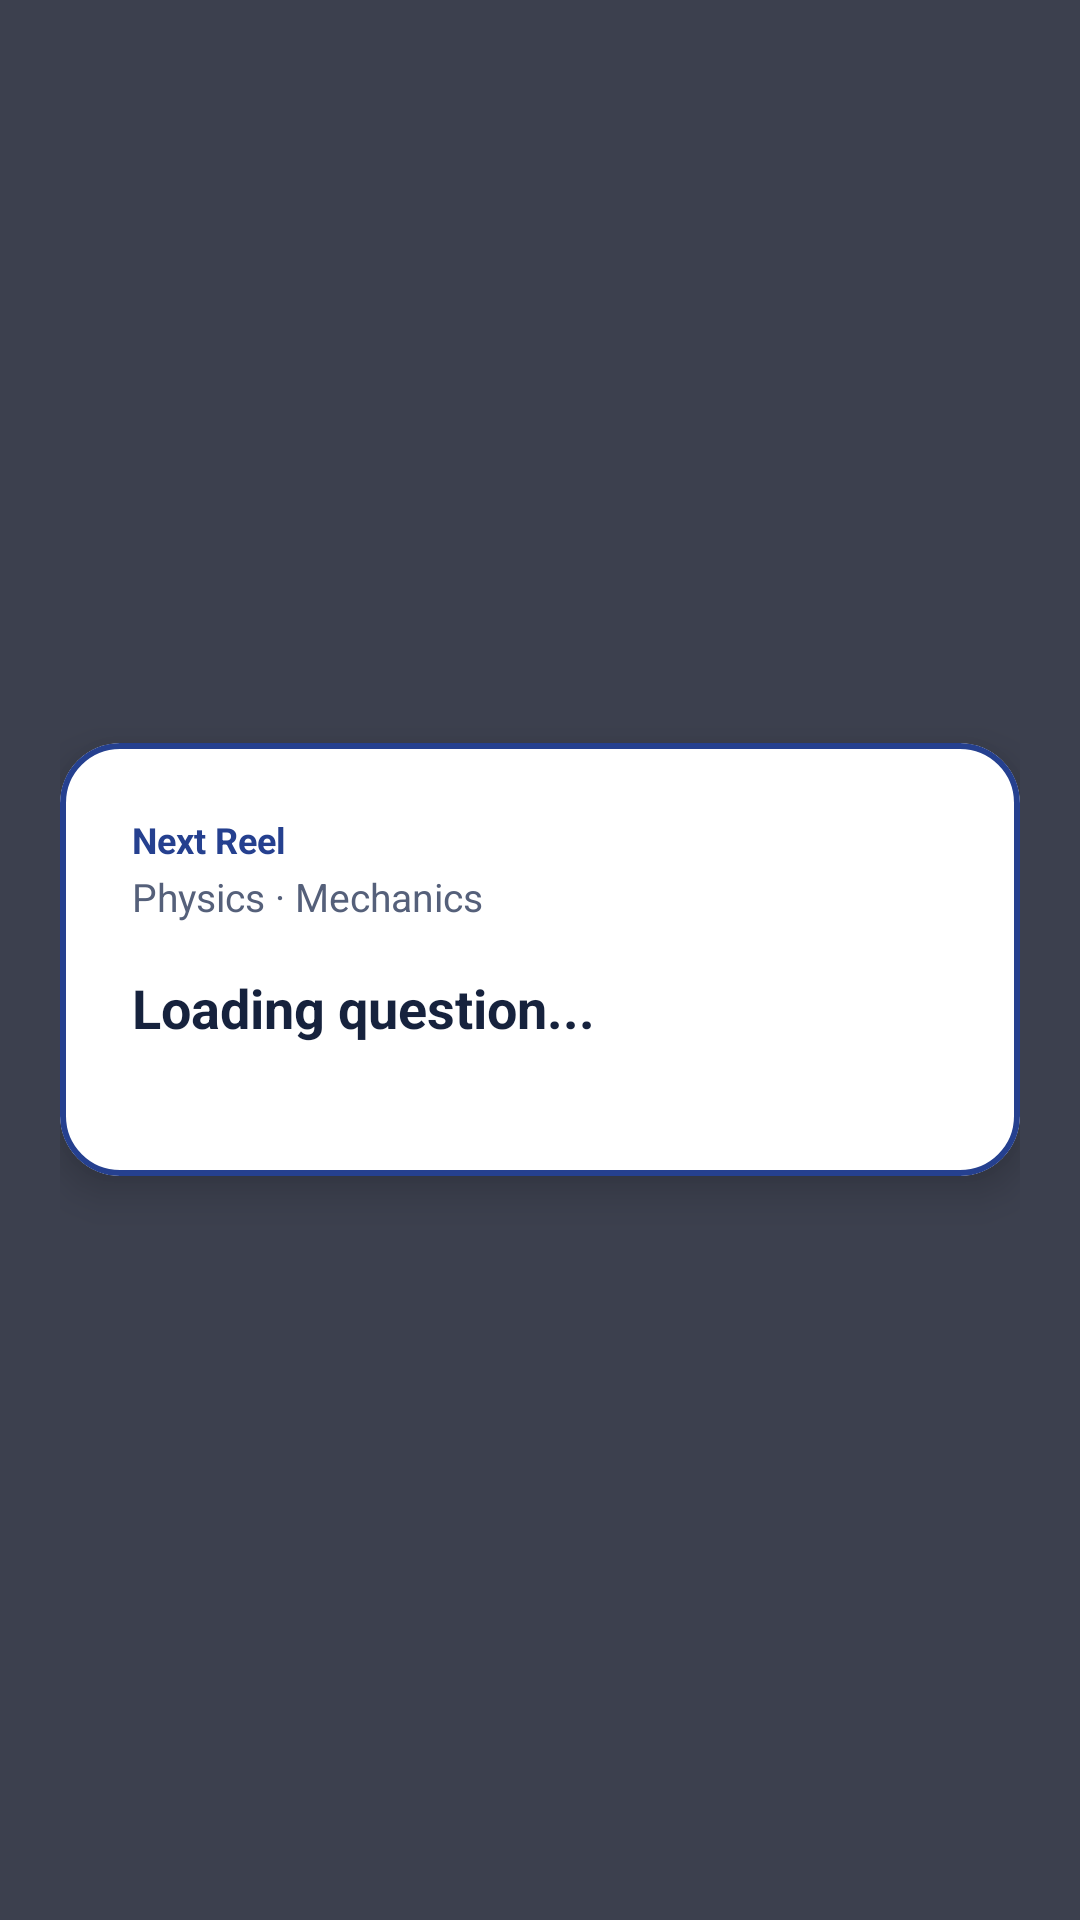

Layout XML and referenced resources for this Android screen:
<!-- AndroidManifest.xml: application theme Theme.Checkpoint -->
<!-- res/layout/activity_overlay.xml -->
<?xml version="1.0" encoding="utf-8"?>
<FrameLayout xmlns:android="http://schemas.android.com/apk/res/android"
    xmlns:app="http://schemas.android.com/apk/res-auto"
    android:layout_width="match_parent"
    android:layout_height="match_parent"
    android:background="#CC0C1322"
    android:padding="20dp">

    <com.google.android.material.card.MaterialCardView
        android:layout_width="match_parent"
        android:layout_height="wrap_content"
        android:layout_gravity="center"
        app:cardBackgroundColor="#FFFFFF"
        app:cardCornerRadius="20dp"
        app:cardElevation="8dp"
        app:strokeColor="#25408F"
        app:strokeWidth="2dp">

        <LinearLayout
            android:layout_width="match_parent"
            android:layout_height="wrap_content"
            android:orientation="vertical"
            android:padding="24dp">

            <TextView
                android:id="@+id/tvHeaderReason"
                android:layout_width="wrap_content"
                android:layout_height="wrap_content"
                android:text="Next Reel"
                android:textColor="#25408F"
                android:textSize="12sp"
                android:textStyle="bold" />

            <TextView
                android:id="@+id/tvTopic"
                android:layout_width="wrap_content"
                android:layout_height="wrap_content"
                android:layout_marginTop="2dp"
                android:text="Physics · Mechanics"
                android:textColor="#55607A"
                android:textSize="13sp" />

            <TextView
                android:id="@+id/tvQuestionStem"
                android:layout_width="match_parent"
                android:layout_height="wrap_content"
                android:layout_marginTop="16dp"
                android:text="Loading question..."
                android:textColor="#16223D"
                android:textSize="18sp"
                android:textStyle="bold" />

            
            <LinearLayout
                android:id="@+id/containerOptions"
                android:layout_width="match_parent"
                android:layout_height="wrap_content"
                android:layout_marginTop="20dp"
                android:orientation="vertical" />

            
            <TextView
                android:id="@+id/tvExplanation"
                android:layout_width="match_parent"
                android:layout_height="wrap_content"
                android:layout_marginTop="16dp"
                android:textColor="#3C465E"
                android:textSize="14sp"
                android:visibility="gone" />

            <Button
                android:id="@+id/btnContinue"
                android:layout_width="match_parent"
                android:layout_height="wrap_content"
                android:layout_marginTop="16dp"
                android:backgroundTint="#25408F"
                android:text="Continue to App"
                android:textColor="#FFFFFF"
                android:visibility="gone" />

        </LinearLayout>
    </com.google.android.material.card.MaterialCardView>

</FrameLayout>
<!-- resources referenced by this layout -->
<resources>
  <style name="Theme.Checkpoint" parent="Theme.Material3.DayNight.NoActionBar">
          <item name="colorPrimary">@color/primary</item>
          <item name="colorPrimaryDark">@color/primary_dark</item>
          <item name="colorAccent">@color/accent</item>
          <item name="android:statusBarColor">@color/primary_dark</item>
      </style>
  <color name="primary">#25408F</color>
  <color name="primary_dark">#16223D</color>
  <color name="accent">#4D72D9</color>
</resources>
